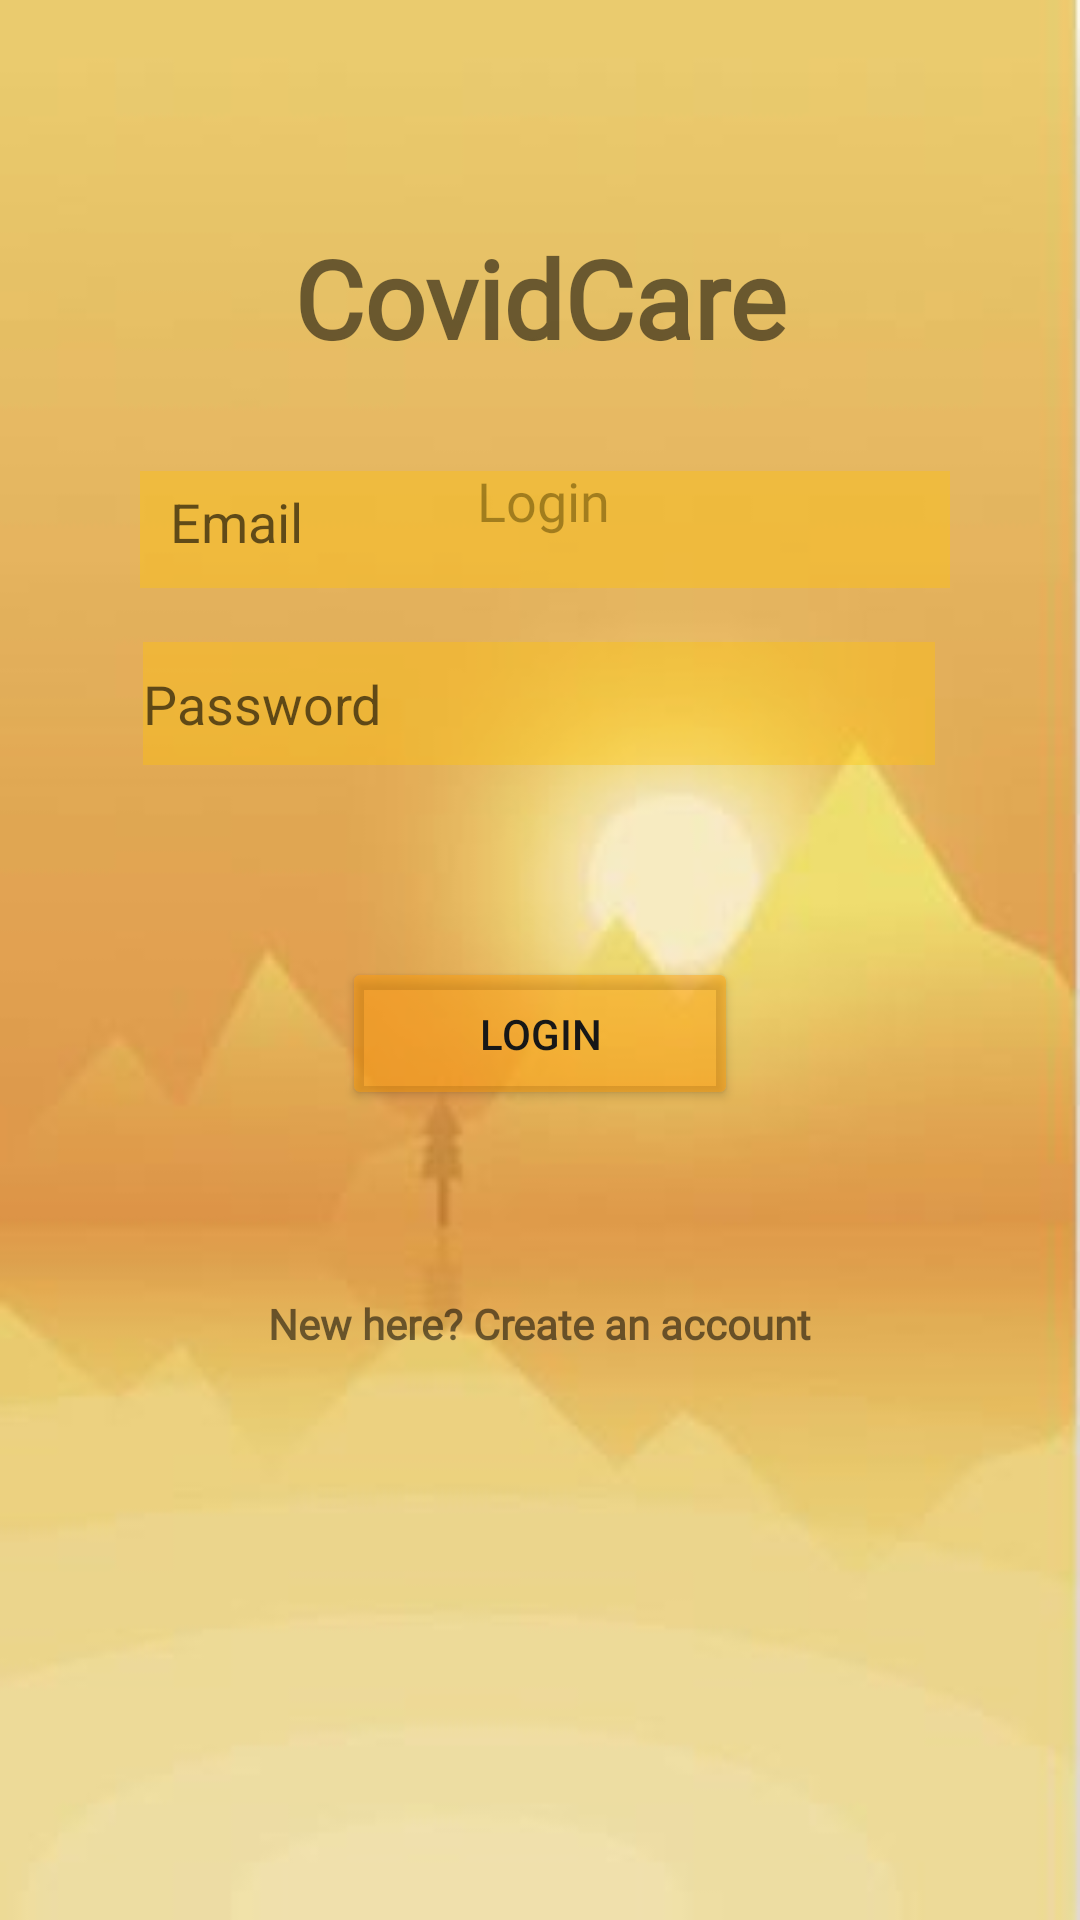

Reconstruct the res/layout file that produces this screen, plus the resources it refers to.
<!-- AndroidManifest.xml: application theme Theme.CovidCareattempt4 -->
<!-- res/layout/activity_login.xml -->
<?xml version="1.0" encoding="utf-8"?>
<androidx.constraintlayout.widget.ConstraintLayout xmlns:android="http://schemas.android.com/apk/res/android"
    xmlns:app="http://schemas.android.com/apk/res-auto"
    xmlns:tools="http://schemas.android.com/tools"
    android:layout_width="match_parent"
    android:layout_height="match_parent"
    android:layout_gravity="center"
    android:background="@drawable/appbackground"
    tools:context=".Login">

    <TextView
        android:id="@+id/textView2"
        android:layout_width="wrap_content"
        android:layout_height="wrap_content"
        android:fontFamily="@font/allerta"
        android:text="Login"
        android:textSize="18sp"
        app:layout_constraintBottom_toBottomOf="parent"
        app:layout_constraintEnd_toEndOf="parent"
        app:layout_constraintHorizontal_bias="0.504"
        app:layout_constraintStart_toStartOf="parent"
        app:layout_constraintTop_toTopOf="parent"
        app:layout_constraintVertical_bias="0.251" />

    <TextView
        android:id="@+id/textView3"
        android:layout_width="wrap_content"
        android:layout_height="wrap_content"
        android:fontFamily="@font/allerta"
        android:text="CovidCare"
        android:textSize="36sp"
        android:textStyle="bold"
        app:layout_constraintBottom_toBottomOf="parent"
        app:layout_constraintEnd_toEndOf="parent"
        app:layout_constraintStart_toStartOf="parent"
        app:layout_constraintTop_toTopOf="parent"
        app:layout_constraintVertical_bias="0.127" />

    <EditText
        android:id="@+id/emailaddress"
        android:layout_width="270dp"
        android:layout_height="39dp"
        android:layout_marginBottom="444dp"
        android:background="#60FFC107"
        android:ems="10"
        android:hint="Email"
        android:inputType="textWebEmailAddress"
        android:padding="10dp"
        app:layout_constraintBottom_toBottomOf="parent"
        app:layout_constraintEnd_toEndOf="parent"
        app:layout_constraintHorizontal_bias="0.517"
        app:layout_constraintStart_toStartOf="parent"
        app:layout_constraintTop_toBottomOf="@+id/textView2"
        app:layout_constraintVertical_bias="1.0" />

    <EditText
        android:id="@+id/editTextTextPassword"
        android:layout_width="264dp"
        android:layout_height="41dp"
        android:background="#60FFC107"
        android:ems="10"
        android:hint="Password"
        android:inputType="textPassword"
        app:layout_constraintBottom_toBottomOf="parent"
        app:layout_constraintEnd_toEndOf="parent"
        app:layout_constraintHorizontal_bias="0.496"
        app:layout_constraintStart_toStartOf="parent"
        app:layout_constraintTop_toBottomOf="@+id/emailaddress"
        app:layout_constraintVertical_bias="0.045" />

    <Button
        android:id="@+id/button"
        android:layout_width="132dp"
        android:layout_height="51dp"
        android:layout_marginTop="48dp"
        android:text="Login"
        android:textColor="#171717"
        app:backgroundTint="#70FF9800"
        app:layout_constraintBottom_toBottomOf="parent"
        app:layout_constraintEnd_toEndOf="parent"
        app:layout_constraintStart_toStartOf="parent"
        app:layout_constraintTop_toBottomOf="@+id/editTextTextPassword"
        app:layout_constraintVertical_bias="0.056" />

    <TextView
        android:id="@+id/textView4"
        android:layout_width="wrap_content"
        android:layout_height="wrap_content"
        android:fontFamily="@font/allerta"
        android:text="New here? Create an account"
        android:textSize="14sp"
        android:textStyle="bold"
        app:layout_constraintBottom_toBottomOf="parent"
        app:layout_constraintEnd_toEndOf="parent"
        app:layout_constraintStart_toStartOf="parent"
        app:layout_constraintTop_toBottomOf="@+id/button"
        app:layout_constraintVertical_bias="0.246" />

    <ProgressBar
        android:id="@+id/progressBar"
        style="?android:attr/progressBarStyle"
        android:layout_width="wrap_content"
        android:layout_height="wrap_content"
        android:visibility="invisible"
        app:layout_constraintBottom_toBottomOf="parent"
        app:layout_constraintEnd_toEndOf="parent"
        app:layout_constraintStart_toStartOf="parent"
        app:layout_constraintTop_toBottomOf="@+id/textView4"
        app:layout_constraintVertical_bias="0.26" />

</androidx.constraintlayout.widget.ConstraintLayout>
<!-- resources referenced by this layout -->
<resources>
  <!-- drawable appbackground: jpg bitmap (drawable, 13687 bytes) -->
  <style name="Theme.CovidCareattempt4" parent="Theme.MaterialComponents.DayNight.DarkActionBar">
          
          <item name="colorPrimary">@color/purple_500</item>
          <item name="colorPrimaryVariant">@color/purple_700</item>
          <item name="colorOnPrimary">@color/white</item>
          
          <item name="colorSecondary">@color/teal_200</item>
          <item name="colorSecondaryVariant">@color/teal_700</item>
          <item name="colorOnSecondary">@color/black</item>
          
          <item name="android:statusBarColor" tools:targetApi="l">?attr/colorPrimaryVariant</item>
          
      </style>
  <!-- not gathered from this repository: default colours our renderer supplied (Android Studio template values) -->
  <color name="purple_500">#FF6200EE</color>
  <color name="purple_700">#FF3700B3</color>
  <color name="teal_200">#FF03DAC5</color>
  <color name="teal_700">#FF018786</color>
  <color name="black">#FF000000</color>
  <color name="white">#FFFFFFFF</color>
</resources>
